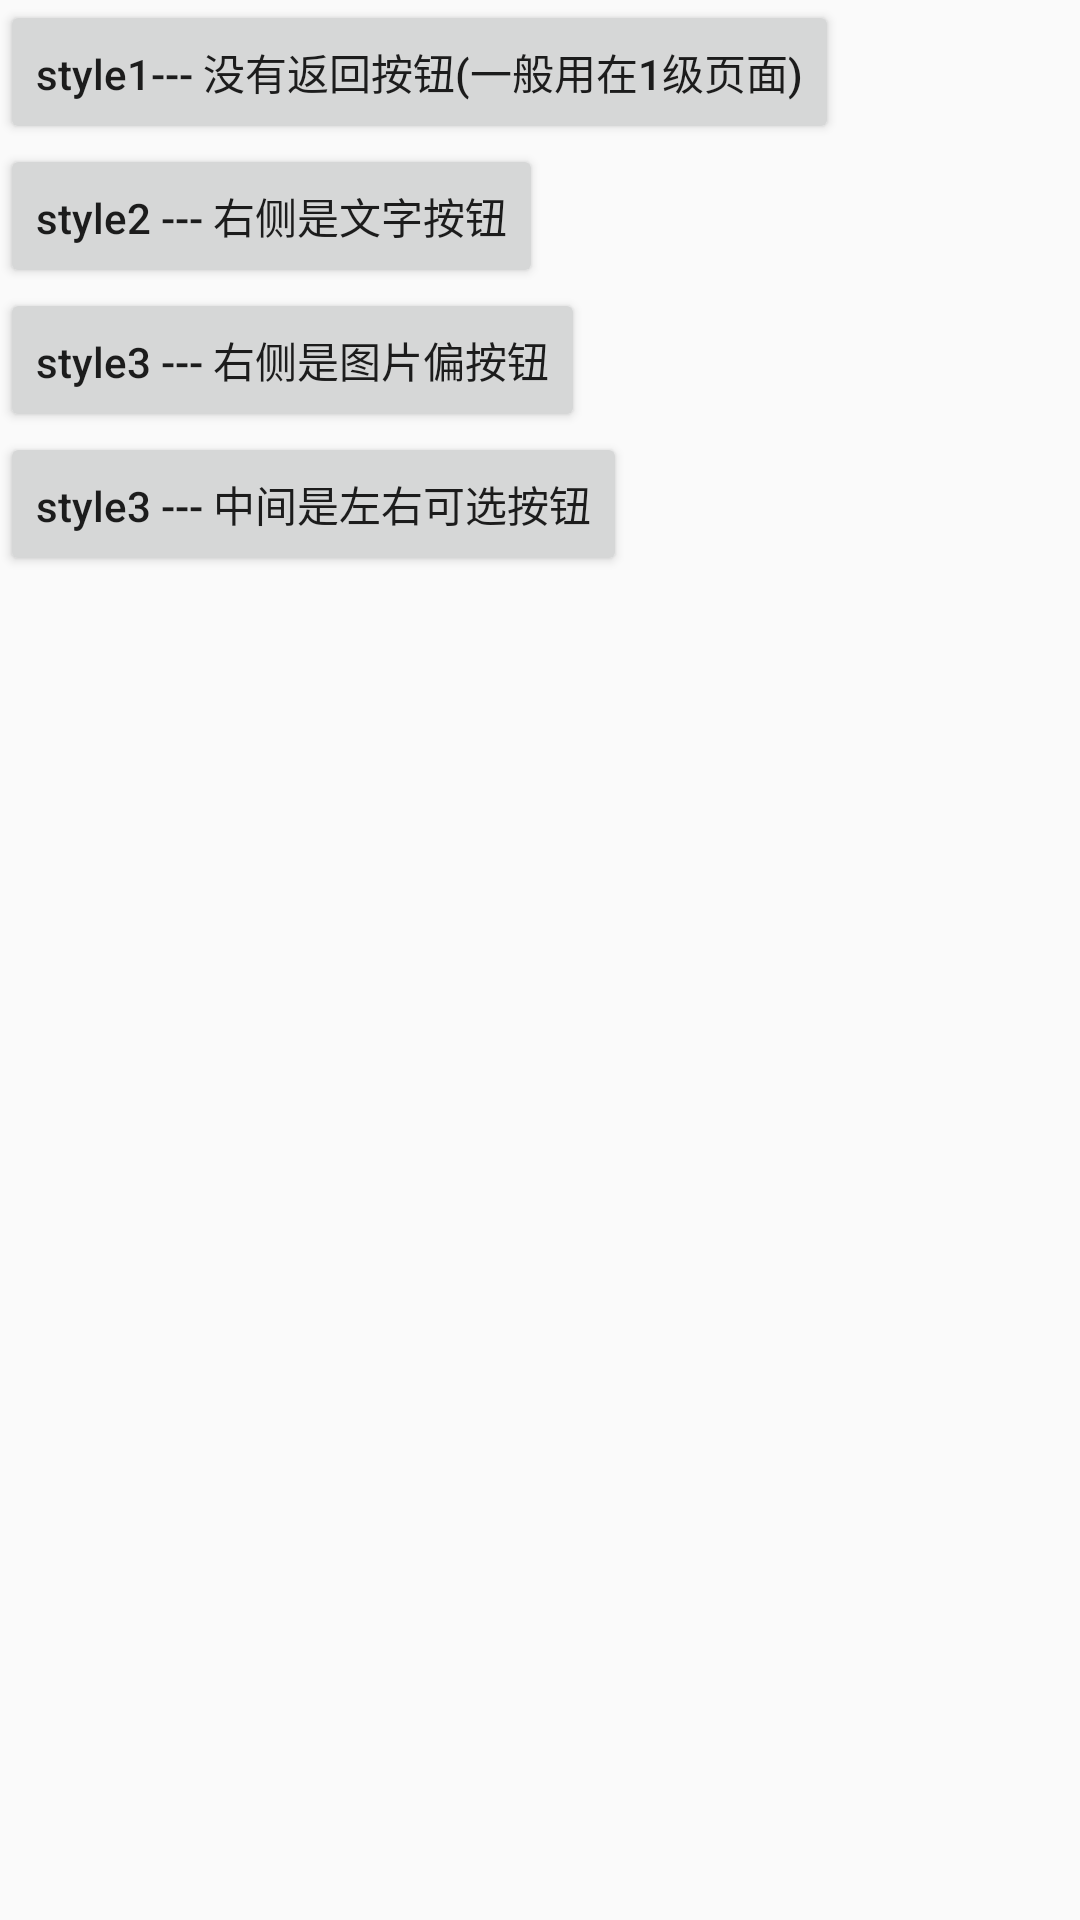

Produce the Android XML layout that renders to this screen, including the resource entries it uses.
<!-- AndroidManifest.xml: application theme MyNoActionBar -->
<!-- res/layout/activity_tactiesone.xml -->
<?xml version="1.0" encoding="utf-8"?>
<LinearLayout xmlns:android="http://schemas.android.com/apk/res/android"
    android:orientation="vertical" android:layout_width="match_parent"
    android:layout_height="match_parent">

    <Button
        android:id="@+id/tv_styleone"
        android:layout_width="wrap_content"
        android:layout_height="wrap_content"
        android:textAllCaps="false"
        android:text="style1--- 没有返回按钮(一般用在1级页面)"/>

    <Button
        android:id="@+id/tv_styletwo"
        android:layout_width="wrap_content"
        android:layout_height="wrap_content"
        android:textAllCaps="false"
        android:text="style2 --- 右侧是文字按钮"/>


    <Button
        android:id="@+id/tv_stylethree"
        android:layout_width="wrap_content"
        android:layout_height="wrap_content"
        android:textAllCaps="false"
        android:text="style3 --- 右侧是图片偏按钮"/>

    <Button
        android:id="@+id/tv_stylefour"
        android:layout_width="wrap_content"
        android:layout_height="wrap_content"
        android:textAllCaps="false"
        android:text="style3 --- 中间是左右可选按钮"/>
</LinearLayout>
<!-- resources referenced by this layout -->
<resources>
  <style name="MyNoActionBar" parent="Theme.AppCompat.Light.NoActionBar">
          <item name="android:selectableItemBackground">@null</item>
          <item name="windowActionBar">false</item>
          <item name="windowNoTitle">true</item>
          <item name="android:homeAsUpIndicator">@mipmap/back_white</item>
          <item name="colorPrimary">@color/maincolor</item>
          <item name="colorAccent">@color/maincolor</item>
      </style>
  <color name="maincolor">#242b45</color>
</resources>
